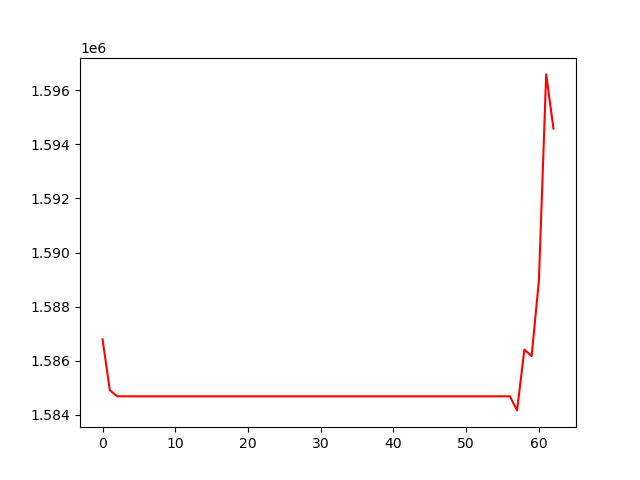

The table this chart was drawn from, first rows:
, 0
0, 1586794
1, 1584916
2, 1584688
3, 1584688
4, 1584688
5, 1584688
6, 1584688
7, 1584688
8, 1584688
9, 1584688
10, 1584688
11, 1584688
12, 1584688
13, 1584688
14, 1584688
15, 1584688
16, 1584688
17, 1584688
18, 1584688
19, 1584688
20, 1584688
21, 1584688
22, 1584688
23, 1584688
24, 1584688
25, 1584688
26, 1584688
27, 1584688
28, 1584688
29, 1584688
30, 1584688
31, 1584688
32, 1584688
33, 1584688
34, 1584688
35, 1584688
36, 1584688
37, 1584688
38, 1584688
39, 1584688
40, 1584688
41, 1584688
42, 1584688
43, 1584688
44, 1584688
45, 1584688
46, 1584688
47, 1584688
48, 1584688
49, 1584688
50, 1584688
51, 1584688
52, 1584688
53, 1584688
54, 1584688
55, 1584688
56, 1584688
57, 1584167
58, 1586414
59, 1586175
... 3 more rows
